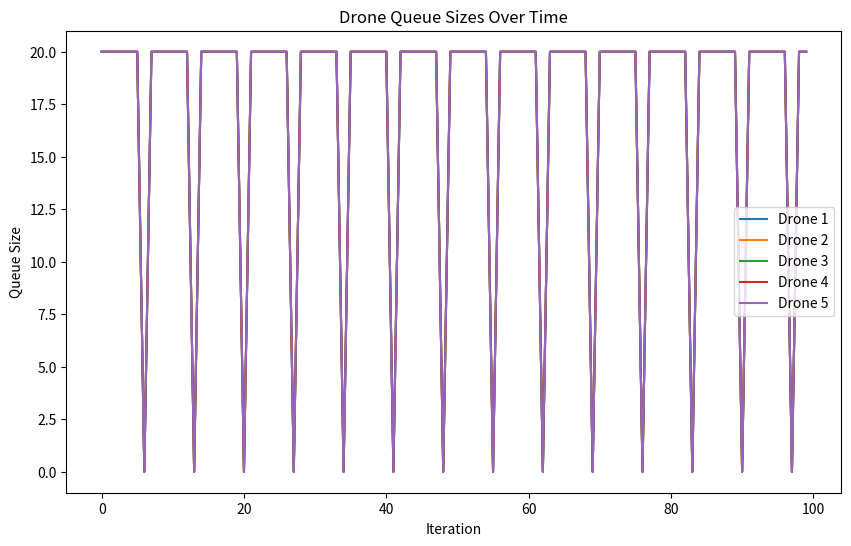

Python code for this plot:
import numpy as np
from matplotlib import pyplot as plt


n = 5  
max_efficiency = 20 
queue_max_size = 20 
R = 100 
iterations = 100 
max_lifetime = 5 

s = np.array([10, 15, 20, 12, 8]) 
queues = np.zeros(n)  # Başlangıçta tüm kuyruklar boş
packet_lifetimes = [[] for _ in range(n)]  # Paketlerin yaşlarını takip eden listeler

# Paket dağıtımı ve kuyruk yönetimi fonksiyonu
def distribute_tasks_with_queues(s, R, queues, packet_lifetimes, max_lifetime):
    n = len(s)
    p = np.zeros(n)
    remaining_R = R

    # Kuyruklarda paket varsa, önce bunlar işlenir
    for i in range(n):
        if queues[i] > 0:
            to_process = min(queues[i], s[i])
            p[i] += to_process
            queues[i] -= to_process
            remaining_R -= to_process

    # Kalan paketler, uygun drone'lara dağıtılır
    while remaining_R > 0:
        for i in range(n):
            if remaining_R == 0:
                break
            if queues[i] < queue_max_size:
                queues[i] += 1
                remaining_R -= 1

    # Paket yaşlarını güncelle ve eski paketleri çıkar
    for i in range(n):
        packet_lifetimes[i] = [age + 1 for age in packet_lifetimes[i]] + [0] * int(queues[i] - len(packet_lifetimes[i]))
        packet_lifetimes[i] = [age for age in packet_lifetimes[i] if age <= max_lifetime]
        queues[i] = len(packet_lifetimes[i])

    return p, queues, packet_lifetimes

# Simülasyonu gerçekleştir
queue_sizes_over_time = np.zeros((iterations, n))
for t in range(iterations):
    _, queues, packet_lifetimes = distribute_tasks_with_queues(s, R, queues, packet_lifetimes, max_lifetime)
    queue_sizes_over_time[t] = queues

# Sonuçları görselleştir
plt.figure(figsize=(10, 6))
for i in range(n):
    plt.plot(range(iterations), queue_sizes_over_time[:, i], label=f'Drone {i + 1}')
plt.xlabel('Iteration')
plt.ylabel('Queue Size')
plt.title('Drone Queue Sizes Over Time')
plt.legend()
plt.show()
